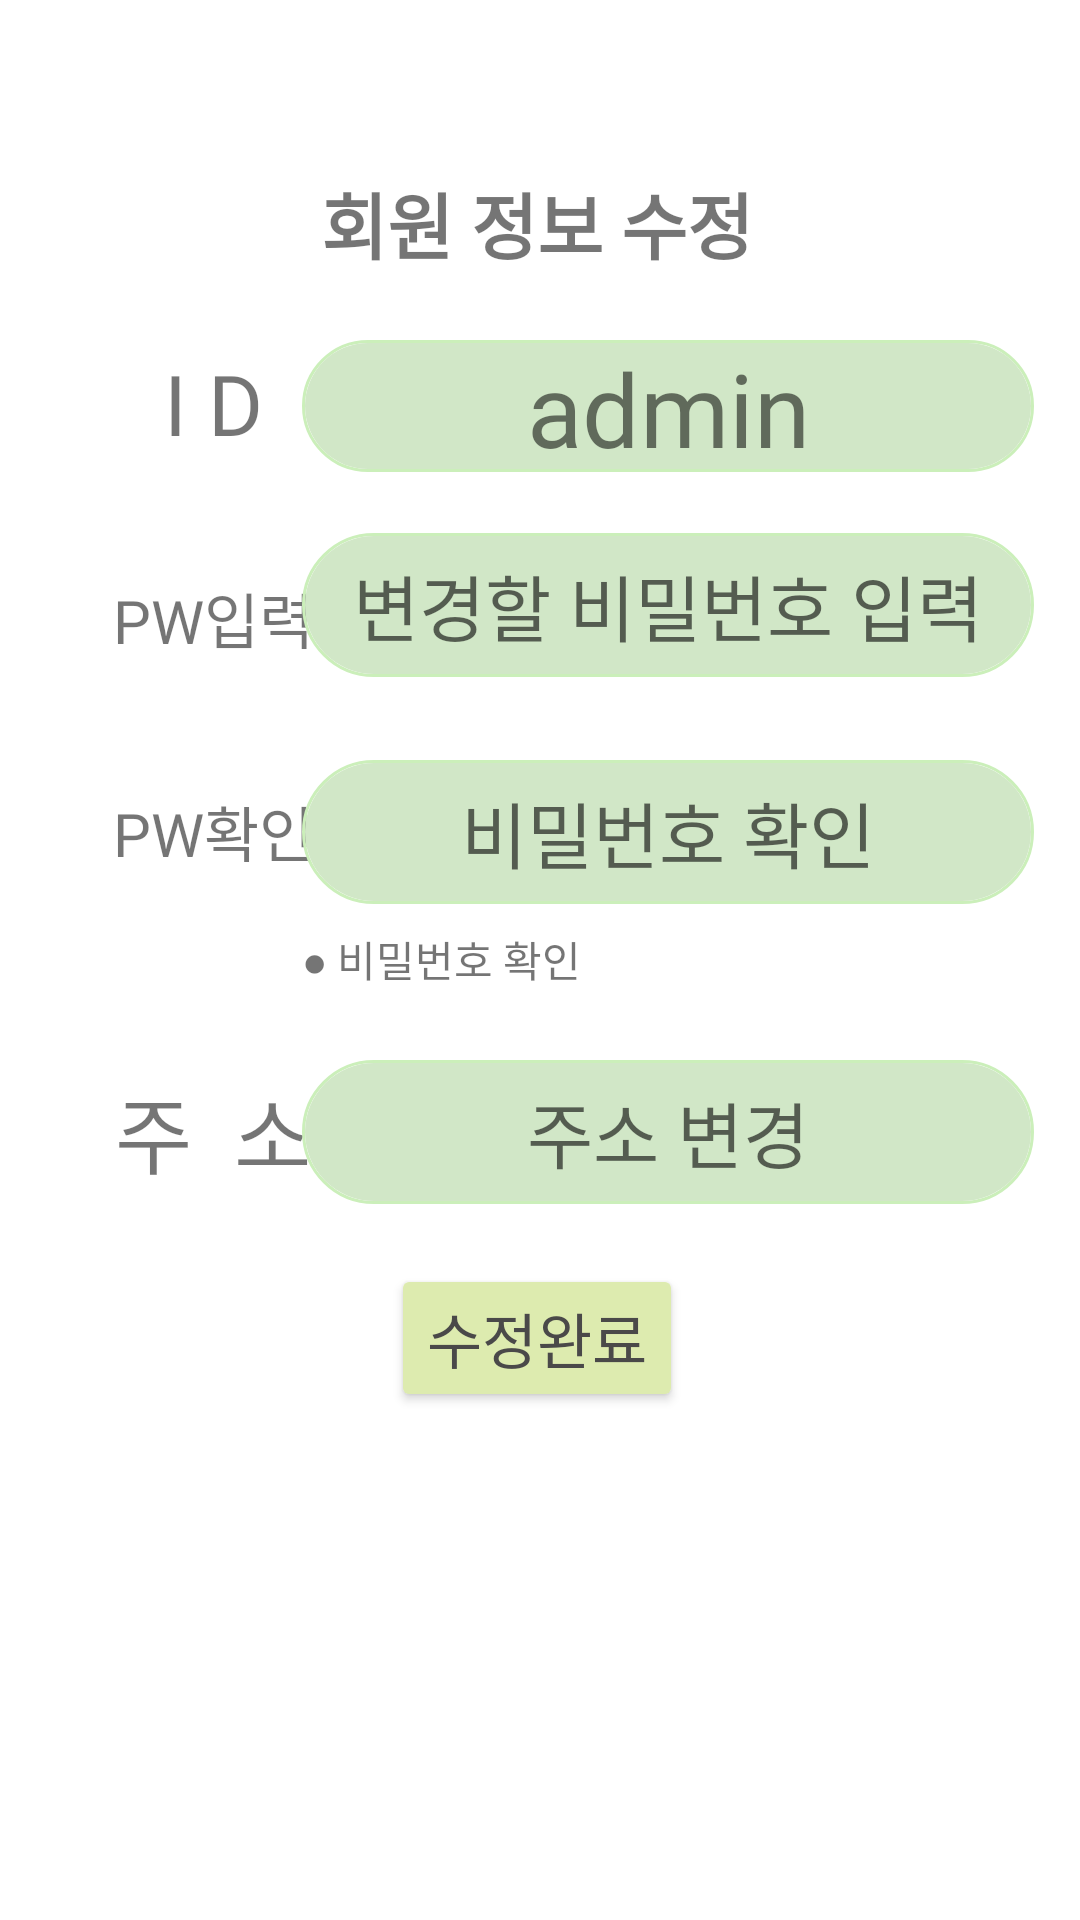

Android layout source for this screen:
<!-- AndroidManifest.xml: application theme Theme.Project_ex -->
<!-- res/layout/fragment_st_1_update.xml -->
<?xml version="1.0" encoding="utf-8"?>
<androidx.constraintlayout.widget.ConstraintLayout xmlns:android="http://schemas.android.com/apk/res/android"
    xmlns:app="http://schemas.android.com/apk/res-auto"
    xmlns:tools="http://schemas.android.com/tools"
    android:id="@+id/frameLayout8"
    android:layout_width="match_parent"
    android:layout_height="match_parent"
    android:background="@color/background_color_1"
    tools:context=".setting.St_1UpdateFragment">

    <androidx.constraintlayout.widget.Guideline
        android:id="@+id/guideline31"
        android:layout_width="wrap_content"
        android:layout_height="wrap_content"
        android:orientation="vertical"
        app:layout_constraintGuide_percent="0.08" />

    <androidx.constraintlayout.widget.Guideline
        android:id="@+id/guideline32"
        android:layout_width="wrap_content"
        android:layout_height="wrap_content"
        android:orientation="vertical"
        app:layout_constraintGuide_percent="0.92" />

    <androidx.constraintlayout.widget.Guideline
        android:id="@+id/guideline33"
        android:layout_width="wrap_content"
        android:layout_height="wrap_content"
        android:orientation="horizontal"
        app:layout_constraintGuide_percent="0.02" />

    <TextView
        android:id="@+id/textView13"
        android:layout_width="wrap_content"
        android:layout_height="wrap_content"
        android:layout_marginTop="44dp"
        android:fontFamily="@font/scdream7"
        android:text="회원 정보 수정"
        android:textAlignment="center"
        android:textSize="24sp"
        android:textStyle="bold"
        app:layout_constraintEnd_toStartOf="@+id/guideline32"
        app:layout_constraintHorizontal_bias="0.494"
        app:layout_constraintStart_toStartOf="@+id/guideline31"
        app:layout_constraintTop_toTopOf="@+id/guideline33" />

    <TextView
        android:id="@+id/textView14"
        android:layout_width="85dp"
        android:layout_height="39dp"
        android:layout_marginTop="24dp"
        android:fontFamily="@font/scdream4"
        android:text="I D"
        android:textAlignment="center"
        android:textSize="28dp"
        app:layout_constraintStart_toStartOf="@+id/guideline31"
        app:layout_constraintTop_toBottomOf="@+id/textView13" />

    <TextView
        android:id="@+id/textView16"
        android:layout_width="85dp"
        android:layout_height="39dp"
        android:layout_marginTop="32dp"
        android:fontFamily="@font/scdream4"
        android:gravity="center"
        android:text="PW입력"
        android:textAlignment="center"
        android:textSize="20dp"
        app:layout_constraintStart_toStartOf="@+id/guideline31"
        app:layout_constraintTop_toBottomOf="@+id/textView14" />

    <TextView
        android:id="@+id/textView17"
        android:layout_width="85dp"
        android:layout_height="39dp"
        android:layout_marginTop="32dp"
        android:fontFamily="@font/scdream4"
        android:gravity="center"
        android:text="PW확인"
        android:textAlignment="center"
        android:textSize="20dp"
        app:layout_constraintEnd_toEndOf="@+id/textView16"
        app:layout_constraintHorizontal_bias="0.0"
        app:layout_constraintStart_toStartOf="@+id/guideline31"
        app:layout_constraintTop_toBottomOf="@+id/textView16" />

    <TextView
        android:id="@+id/etName3"
        android:layout_width="244dp"
        android:layout_height="44dp"
        android:background="@drawable/border"
        android:fontFamily="@font/scdream4"
        android:text="admin"
        android:textAlignment="center"
        android:textSize="34sp"
        app:layout_constraintBottom_toBottomOf="@+id/textView14"
        app:layout_constraintEnd_toStartOf="@+id/guideline32"
        app:layout_constraintStart_toEndOf="@+id/textView14"
        app:layout_constraintTop_toTopOf="@+id/textView14" />

    <TextView
        android:id="@+id/textView9"
        android:layout_width="0dp"
        android:layout_height="wrap_content"
        android:layout_marginTop="60dp"
        android:fontFamily="@font/scdream4"
        android:text="주  소"
        android:textAlignment="center"
        android:textSize="28dp"
        app:layout_constraintEnd_toEndOf="@+id/textView17"
        app:layout_constraintHorizontal_bias="0.0"
        app:layout_constraintStart_toStartOf="@+id/guideline31"
        app:layout_constraintTop_toBottomOf="@+id/textView17" />

    <EditText
        android:id="@+id/etChangePw1"
        android:layout_width="0dp"
        android:layout_height="wrap_content"
        android:background="@drawable/border"
        android:ems="10"
        android:fontFamily="@font/scdream4"
        android:hint="변경할 비밀번호 입력"
        android:inputType="textPersonName"
        android:minHeight="48dp"
        android:textAlignment="center"
        android:textSize="24sp"
        app:layout_constraintBottom_toBottomOf="@+id/textView16"
        app:layout_constraintEnd_toEndOf="@+id/etName3"
        app:layout_constraintHorizontal_bias="0.0"
        app:layout_constraintStart_toStartOf="@+id/etName3"
        app:layout_constraintTop_toTopOf="@+id/textView16"
        app:layout_constraintVertical_bias="1.0" />

    <EditText
        android:id="@+id/etChangePw2"
        android:layout_width="0dp"
        android:layout_height="wrap_content"
        android:background="@drawable/border"
        android:ems="10"
        android:fontFamily="@font/scdream4"
        android:hint="비밀번호 확인"
        android:inputType="textPersonName"
        android:minHeight="48dp"
        android:textAlignment="center"
        android:textSize="24sp"
        app:layout_constraintBottom_toBottomOf="@+id/textView17"
        app:layout_constraintEnd_toEndOf="@+id/etChangePw1"
        app:layout_constraintHorizontal_bias="0.0"
        app:layout_constraintStart_toStartOf="@+id/etChangePw1"
        app:layout_constraintTop_toTopOf="@+id/textView17" />

    <EditText
        android:id="@+id/etChangeAdr"
        android:layout_width="0dp"
        android:layout_height="wrap_content"
        android:background="@drawable/border"
        android:ems="10"
        android:fontFamily="@font/scdream4"
        android:hint="주소 변경"
        android:inputType="textPersonName"
        android:minHeight="48dp"
        android:textAlignment="center"
        android:textSize="24sp"
        app:layout_constraintBottom_toBottomOf="@+id/textView9"
        app:layout_constraintEnd_toEndOf="@+id/etChangePw2"
        app:layout_constraintHorizontal_bias="0.0"
        app:layout_constraintStart_toStartOf="@+id/etChangePw2"
        app:layout_constraintTop_toTopOf="@+id/textView9" />

    <Button
        android:id="@+id/btnSt_UpdateCom"
        android:layout_width="wrap_content"
        android:layout_height="wrap_content"
        android:layout_marginTop="20dp"
        android:backgroundTint="#DDEBAF"
        android:insetTop="0dp"
        android:insetBottom="0dp"
        android:text="@string/btnSt_UpdateCom"
        android:textAlignment="center"
        android:textColor="#4A4949"
        android:textSize="20sp"
        app:cornerRadius="20dp"
        app:layout_constraintEnd_toStartOf="@+id/guideline32"
        app:layout_constraintHorizontal_bias="0.495"
        app:layout_constraintStart_toStartOf="@+id/guideline31"
        app:layout_constraintTop_toBottomOf="@+id/etChangeAdr" />

    <androidx.constraintlayout.widget.Guideline
        android:id="@+id/guideline34"
        android:layout_width="wrap_content"
        android:layout_height="wrap_content"
        android:orientation="horizontal"
        app:layout_constraintGuide_percent="0.98" />

    <TextView
        android:id="@+id/tvCheck"
        android:layout_width="0dp"
        android:layout_height="22dp"
        android:layout_marginTop="8dp"
        android:text="● 비밀번호 확인"
        app:layout_constraintEnd_toEndOf="@+id/etChangePw2"
        app:layout_constraintStart_toStartOf="@+id/etChangePw2"
        app:layout_constraintTop_toBottomOf="@+id/etChangePw2" />

</androidx.constraintlayout.widget.ConstraintLayout>
<!-- resources referenced by this layout -->
<resources>
  <color name="background_color_1">#ffffff</color>
  <!-- drawable border (drawable) -->
  <?xml version="1.0" encoding="utf-8"?>
      <layer-list xmlns:android="http://schemas.android.com/apk/res/android">
          <item>
              <shape android:shape="rectangle">
                  <stroke android:width = "1dp" android:color = "#CBEFBA"/>
                  <corners
                      android:bottomRightRadius="100dp"
                      android:bottomLeftRadius="100dp"
                      android:topLeftRadius="100dp"
                      android:topRightRadius="100dp"/>
              </shape>
          </item>
  
          <item
              android:bottom="1dp"
              android:left="1dp"
              android:right="1dp"
              android:top="1dp">
              <shape android:shape="rectangle">
                  <solid android:color="#d1e7c7"/>
                  <corners
                      android:bottomRightRadius="100dp"
                      android:bottomLeftRadius="100dp"
                      android:topLeftRadius="100dp"
                      android:topRightRadius="100dp"/>
              </shape>
          </item>
      </layer-list>
  <string name="btnSt_UpdateCom">수정완료</string>
  <style name="Theme.Project_ex" parent="Theme.MaterialComponents.DayNight.DarkActionBar">
          
          <item name="colorPrimary">@color/purple_500</item>
          <item name="colorPrimaryVariant">@color/purple_700</item>
          <item name="colorOnPrimary">@color/white</item>
          
          <item name="colorSecondary">@color/teal_200</item>
          <item name="colorSecondaryVariant">@color/teal_700</item>
          <item name="colorOnSecondary">@color/black</item>
          
          <item name="android:statusBarColor" tools:targetApi="l">?attr/colorPrimaryVariant</item>
          
          
          <item name="windowNoTitle">true</item>
      </style>
  <color name="purple_500">#FF6200EE</color>
  <color name="purple_700">#FF000000</color>
  <color name="white">#FFFFFFFF</color>
  <color name="teal_200">#FF03DAC5</color>
  <color name="teal_700">#FF018786</color>
  <color name="black">#FF000000</color>
</resources>
